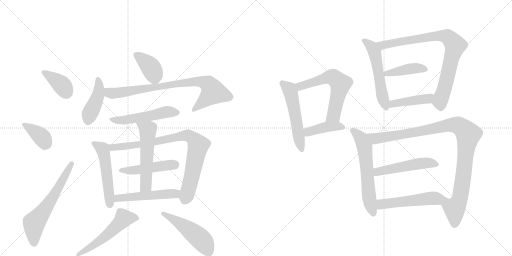
t = 0.00 s
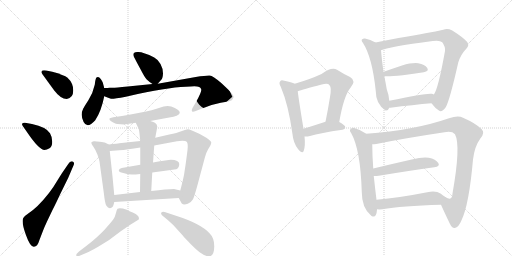
t = 3.52 s
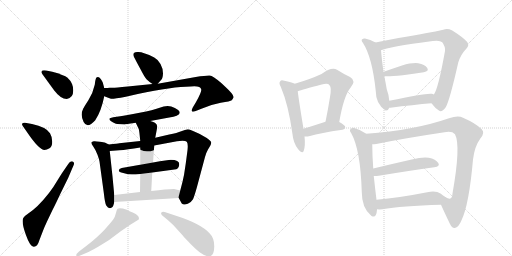
t = 7.05 s
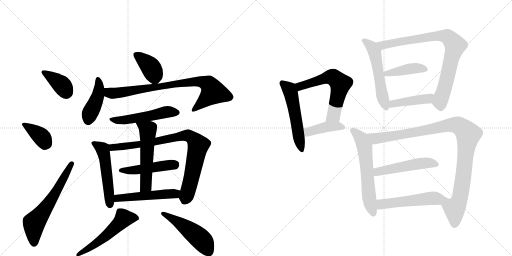
t = 10.57 s
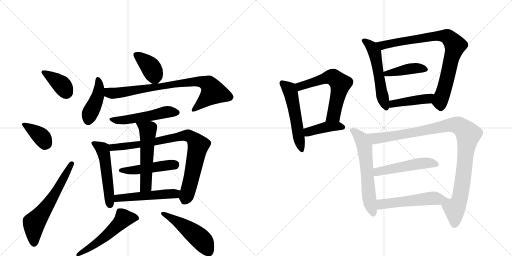
t = 14.10 s
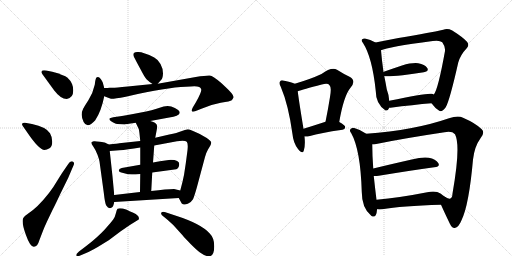
t = 17.62 s

The animated SVG that drew these frames (rendered in a browser with its animation timeline set to each time). Animation: 25 CSS @keyframes rules; one cycle of 17.62 s.

<svg version="1.1" viewBox="0 0 2048 1024" xmlns="http://www.w3.org/2000/svg">
  <g stroke="lightgray" stroke-dasharray="1,1" stroke-width="1" transform="scale(4, 4)">
    <line x1="0" y1="0" x2="256" y2="256"></line>
    <line x1="256" y1="0" x2="0" y2="256"></line>
    <line x1="128" y1="0" x2="128" y2="256"></line>
    <line x1="0" y1="128" x2="256" y2="128"></line>
    <line x1="256" y1="0" x2="512" y2="256"></line>
    <line x1="512" y1="0" x2="256" y2="256"></line>
    <line x1="384" y1="0" x2="384" y2="256"></line>
    <line x1="256" y1="128" x2="512" y2="128"></line>
  </g>
<g transform="scale(1, -1) translate(0, -850)">
   <style type="text/css">
    @keyframes keyframes0 {
      from {
       stroke: black;
       stroke-dashoffset: 381;
       stroke-width: 128;
       }
       55% {
       animation-timing-function: step-end;
       stroke: black;
       stroke-dashoffset: 0;
       stroke-width: 128;
       }
       to {
       stroke: black;
       stroke-width: 1024;
       }
       }
       #make-me-a-hanzi-animation-0 {
         animation: keyframes0 0.560059s both;
         animation-delay: 0.000000s;
         animation-timing-function: linear;
       }
    @keyframes keyframes1 {
      from {
       stroke: black;
       stroke-dashoffset: 377;
       stroke-width: 128;
       }
       55% {
       animation-timing-function: step-end;
       stroke: black;
       stroke-dashoffset: 0;
       stroke-width: 128;
       }
       to {
       stroke: black;
       stroke-width: 1024;
       }
       }
       #make-me-a-hanzi-animation-1 {
         animation: keyframes1 0.556803s both;
         animation-delay: 0.560059s;
         animation-timing-function: linear;
       }
    @keyframes keyframes2 {
      from {
       stroke: black;
       stroke-dashoffset: 619;
       stroke-width: 128;
       }
       67% {
       animation-timing-function: step-end;
       stroke: black;
       stroke-dashoffset: 0;
       stroke-width: 128;
       }
       to {
       stroke: black;
       stroke-width: 1024;
       }
       }
       #make-me-a-hanzi-animation-2 {
         animation: keyframes2 0.753743s both;
         animation-delay: 1.116862s;
         animation-timing-function: linear;
       }
    @keyframes keyframes3 {
      from {
       stroke: black;
       stroke-dashoffset: 389;
       stroke-width: 128;
       }
       56% {
       animation-timing-function: step-end;
       stroke: black;
       stroke-dashoffset: 0;
       stroke-width: 128;
       }
       to {
       stroke: black;
       stroke-width: 1024;
       }
       }
       #make-me-a-hanzi-animation-3 {
         animation: keyframes3 0.566569s both;
         animation-delay: 1.870605s;
         animation-timing-function: linear;
       }
    @keyframes keyframes4 {
      from {
       stroke: black;
       stroke-dashoffset: 429;
       stroke-width: 128;
       }
       58% {
       animation-timing-function: step-end;
       stroke: black;
       stroke-dashoffset: 0;
       stroke-width: 128;
       }
       to {
       stroke: black;
       stroke-width: 1024;
       }
       }
       #make-me-a-hanzi-animation-4 {
         animation: keyframes4 0.599121s both;
         animation-delay: 2.437174s;
         animation-timing-function: linear;
       }
    @keyframes keyframes5 {
      from {
       stroke: black;
       stroke-dashoffset: 819;
       stroke-width: 128;
       }
       73% {
       animation-timing-function: step-end;
       stroke: black;
       stroke-dashoffset: 0;
       stroke-width: 128;
       }
       to {
       stroke: black;
       stroke-width: 1024;
       }
       }
       #make-me-a-hanzi-animation-5 {
         animation: keyframes5 0.916504s both;
         animation-delay: 3.036296s;
         animation-timing-function: linear;
       }
    @keyframes keyframes6 {
      from {
       stroke: black;
       stroke-dashoffset: 521;
       stroke-width: 128;
       }
       63% {
       animation-timing-function: step-end;
       stroke: black;
       stroke-dashoffset: 0;
       stroke-width: 128;
       }
       to {
       stroke: black;
       stroke-width: 1024;
       }
       }
       #make-me-a-hanzi-animation-6 {
         animation: keyframes6 0.673991s both;
         animation-delay: 3.952799s;
         animation-timing-function: linear;
       }
    @keyframes keyframes7 {
      from {
       stroke: black;
       stroke-dashoffset: 526;
       stroke-width: 128;
       }
       63% {
       animation-timing-function: step-end;
       stroke: black;
       stroke-dashoffset: 0;
       stroke-width: 128;
       }
       to {
       stroke: black;
       stroke-width: 1024;
       }
       }
       #make-me-a-hanzi-animation-7 {
         animation: keyframes7 0.678060s both;
         animation-delay: 4.626790s;
         animation-timing-function: linear;
       }
    @keyframes keyframes8 {
      from {
       stroke: black;
       stroke-dashoffset: 854;
       stroke-width: 128;
       }
       74% {
       animation-timing-function: step-end;
       stroke: black;
       stroke-dashoffset: 0;
       stroke-width: 128;
       }
       to {
       stroke: black;
       stroke-width: 1024;
       }
       }
       #make-me-a-hanzi-animation-8 {
         animation: keyframes8 0.944987s both;
         animation-delay: 5.304850s;
         animation-timing-function: linear;
       }
    @keyframes keyframes9 {
      from {
       stroke: black;
       stroke-dashoffset: 478;
       stroke-width: 128;
       }
       61% {
       animation-timing-function: step-end;
       stroke: black;
       stroke-dashoffset: 0;
       stroke-width: 128;
       }
       to {
       stroke: black;
       stroke-width: 1024;
       }
       }
       #make-me-a-hanzi-animation-9 {
         animation: keyframes9 0.638997s both;
         animation-delay: 6.249837s;
         animation-timing-function: linear;
       }
    @keyframes keyframes10 {
      from {
       stroke: black;
       stroke-dashoffset: 550;
       stroke-width: 128;
       }
       64% {
       animation-timing-function: step-end;
       stroke: black;
       stroke-dashoffset: 0;
       stroke-width: 128;
       }
       to {
       stroke: black;
       stroke-width: 1024;
       }
       }
       #make-me-a-hanzi-animation-10 {
         animation: keyframes10 0.697591s both;
         animation-delay: 6.888835s;
         animation-timing-function: linear;
       }
    @keyframes keyframes11 {
      from {
       stroke: black;
       stroke-dashoffset: 510;
       stroke-width: 128;
       }
       62% {
       animation-timing-function: step-end;
       stroke: black;
       stroke-dashoffset: 0;
       stroke-width: 128;
       }
       to {
       stroke: black;
       stroke-width: 1024;
       }
       }
       #make-me-a-hanzi-animation-11 {
         animation: keyframes11 0.665039s both;
         animation-delay: 7.586426s;
         animation-timing-function: linear;
       }
    @keyframes keyframes12 {
      from {
       stroke: black;
       stroke-dashoffset: 539;
       stroke-width: 128;
       }
       64% {
       animation-timing-function: step-end;
       stroke: black;
       stroke-dashoffset: 0;
       stroke-width: 128;
       }
       to {
       stroke: black;
       stroke-width: 1024;
       }
       }
       #make-me-a-hanzi-animation-12 {
         animation: keyframes12 0.688639s both;
         animation-delay: 8.251465s;
         animation-timing-function: linear;
       }
    @keyframes keyframes13 {
      from {
       stroke: black;
       stroke-dashoffset: 500;
       stroke-width: 128;
       }
       62% {
       animation-timing-function: step-end;
       stroke: black;
       stroke-dashoffset: 0;
       stroke-width: 128;
       }
       to {
       stroke: black;
       stroke-width: 1024;
       }
       }
       #make-me-a-hanzi-animation-13 {
         animation: keyframes13 0.656901s both;
         animation-delay: 8.940104s;
         animation-timing-function: linear;
       }
    @keyframes keyframes14 {
      from {
       stroke: black;
       stroke-dashoffset: 537;
       stroke-width: 128;
       }
       64% {
       animation-timing-function: step-end;
       stroke: black;
       stroke-dashoffset: 0;
       stroke-width: 128;
       }
       to {
       stroke: black;
       stroke-width: 1024;
       }
       }
       #make-me-a-hanzi-animation-14 {
         animation: keyframes14 0.687012s both;
         animation-delay: 9.597005s;
         animation-timing-function: linear;
       }
    @keyframes keyframes15 {
      from {
       stroke: black;
       stroke-dashoffset: 610;
       stroke-width: 128;
       }
       67% {
       animation-timing-function: step-end;
       stroke: black;
       stroke-dashoffset: 0;
       stroke-width: 128;
       }
       to {
       stroke: black;
       stroke-width: 1024;
       }
       }
       #make-me-a-hanzi-animation-15 {
         animation: keyframes15 0.746419s both;
         animation-delay: 10.284017s;
         animation-timing-function: linear;
       }
    @keyframes keyframes16 {
      from {
       stroke: black;
       stroke-dashoffset: 411;
       stroke-width: 128;
       }
       57% {
       animation-timing-function: step-end;
       stroke: black;
       stroke-dashoffset: 0;
       stroke-width: 128;
       }
       to {
       stroke: black;
       stroke-width: 1024;
       }
       }
       #make-me-a-hanzi-animation-16 {
         animation: keyframes16 0.584473s both;
         animation-delay: 11.030436s;
         animation-timing-function: linear;
       }
    @keyframes keyframes17 {
      from {
       stroke: black;
       stroke-dashoffset: 549;
       stroke-width: 128;
       }
       64% {
       animation-timing-function: step-end;
       stroke: black;
       stroke-dashoffset: 0;
       stroke-width: 128;
       }
       to {
       stroke: black;
       stroke-width: 1024;
       }
       }
       #make-me-a-hanzi-animation-17 {
         animation: keyframes17 0.696777s both;
         animation-delay: 11.614909s;
         animation-timing-function: linear;
       }
    @keyframes keyframes18 {
      from {
       stroke: black;
       stroke-dashoffset: 839;
       stroke-width: 128;
       }
       73% {
       animation-timing-function: step-end;
       stroke: black;
       stroke-dashoffset: 0;
       stroke-width: 128;
       }
       to {
       stroke: black;
       stroke-width: 1024;
       }
       }
       #make-me-a-hanzi-animation-18 {
         animation: keyframes18 0.932780s both;
         animation-delay: 12.311686s;
         animation-timing-function: linear;
       }
    @keyframes keyframes19 {
      from {
       stroke: black;
       stroke-dashoffset: 420;
       stroke-width: 128;
       }
       58% {
       animation-timing-function: step-end;
       stroke: black;
       stroke-dashoffset: 0;
       stroke-width: 128;
       }
       to {
       stroke: black;
       stroke-width: 1024;
       }
       }
       #make-me-a-hanzi-animation-19 {
         animation: keyframes19 0.591797s both;
         animation-delay: 13.244466s;
         animation-timing-function: linear;
       }
    @keyframes keyframes20 {
      from {
       stroke: black;
       stroke-dashoffset: 434;
       stroke-width: 128;
       }
       59% {
       animation-timing-function: step-end;
       stroke: black;
       stroke-dashoffset: 0;
       stroke-width: 128;
       }
       to {
       stroke: black;
       stroke-width: 1024;
       }
       }
       #make-me-a-hanzi-animation-20 {
         animation: keyframes20 0.603190s both;
         animation-delay: 13.836263s;
         animation-timing-function: linear;
       }
    @keyframes keyframes21 {
      from {
       stroke: black;
       stroke-dashoffset: 607;
       stroke-width: 128;
       }
       66% {
       animation-timing-function: step-end;
       stroke: black;
       stroke-dashoffset: 0;
       stroke-width: 128;
       }
       to {
       stroke: black;
       stroke-width: 1024;
       }
       }
       #make-me-a-hanzi-animation-21 {
         animation: keyframes21 0.743978s both;
         animation-delay: 14.439453s;
         animation-timing-function: linear;
       }
    @keyframes keyframes22 {
      from {
       stroke: black;
       stroke-dashoffset: 1047;
       stroke-width: 128;
       }
       77% {
       animation-timing-function: step-end;
       stroke: black;
       stroke-dashoffset: 0;
       stroke-width: 128;
       }
       to {
       stroke: black;
       stroke-width: 1024;
       }
       }
       #make-me-a-hanzi-animation-22 {
         animation: keyframes22 1.102051s both;
         animation-delay: 15.183431s;
         animation-timing-function: linear;
       }
    @keyframes keyframes23 {
      from {
       stroke: black;
       stroke-dashoffset: 506;
       stroke-width: 128;
       }
       62% {
       animation-timing-function: step-end;
       stroke: black;
       stroke-dashoffset: 0;
       stroke-width: 128;
       }
       to {
       stroke: black;
       stroke-width: 1024;
       }
       }
       #make-me-a-hanzi-animation-23 {
         animation: keyframes23 0.661784s both;
         animation-delay: 16.285482s;
         animation-timing-function: linear;
       }
    @keyframes keyframes24 {
      from {
       stroke: black;
       stroke-dashoffset: 520;
       stroke-width: 128;
       }
       63% {
       animation-timing-function: step-end;
       stroke: black;
       stroke-dashoffset: 0;
       stroke-width: 128;
       }
       to {
       stroke: black;
       stroke-width: 1024;
       }
       }
       #make-me-a-hanzi-animation-24 {
         animation: keyframes24 0.673177s both;
         animation-delay: 16.947266s;
         animation-timing-function: linear;
       }
</style>
<path d="M 267 454 Q 293 458 293 488 Q 293 518 270 539 Q 257 550 209 563 L 185 568 Q 170 570 167 566 Q 164 561 169 554 L 217 488 Q 243 454 267 454 Z" fill="lightgray"></path> 
<path d="M 105 326 Q 156 250 178 250 Q 187 250 198 257 Q 209 264 209 283 Q 209 302 200 317 Q 185 342 128 354 L 100 359 Q 92 360 89 356.5 Q 86 353 91 346 L 105 326 Z" fill="lightgray"></path> 
<path d="M 247 156 L 227 124 Q 214 101 196 78 Q 150 19 109 -7 Q 95 -16 93 -22 Q 85 -37 103 -88 Q 121 -139 136 -137 Q 150 -137 157 -112 L 167 -86 Q 177 -59 188 -36 L 210 10 Q 221 31 241 74 L 273 139 L 293 186 Q 300 200 291 204 Q 281 208 273 194 L 247 156 Z" fill="lightgray"></path> 
<path d="M 631 515 L 645 531 Q 651 536 652 556 Q 652 576 642 594 Q 632 612 617 620 Q 574 642 553 642 Q 526 644 536 622 Q 542 610 561 575 Q 579 540 587 532 Q 595 524 610 514 C 623 505 623 505 631 515 Z" fill="lightgray"></path> 
<path d="M 417 498 L 411 520 Q 409 526 403 534 Q 397 542 392 542 Q 387 542 385 539.5 Q 383 537 381 526 L 379 511 Q 372 478 353.5 449.5 Q 335 421 333 416 Q 320 391 334.5 362 Q 349 333 381 369 Q 405 405 417 465 L 417 498 Z" fill="lightgray"></path> 
<path d="M 417 465 L 430 460 Q 439 457 444 455 Q 449 453 503 463 L 551 474 Q 691 504 763 504 Q 802 508 805 492 Q 807 483 783 440 L 771 420 Q 759 396 783 406 L 803 414 Q 843 432 883 439 Q 922 445 927 449 Q 931 454 934 460 Q 938 469 901 503 L 885 518 Q 851 547 839 548 Q 827 549 783 542 L 631 515 L 610 514 L 511 504 Q 461 499 452 499 L 439 499 Q 431 498 417 498 C 387 497 389 475 417 465 Z" fill="lightgray"></path> 
<path d="M 601 366 L 677 380 Q 715 385 719 398 Q 719 402 716.5 406 Q 714 410 699.5 418 Q 685 426 670.5 426 Q 656 426 635.5 418 Q 615 410 558.5 399 Q 502 388 481 385 L 453 381 Q 439 378 438 376 Q 437 374 439 370 Q 441 366 451 361 Q 461 356 463.5 355 Q 466 354 483 353 Q 500 352 503 353 L 543 359 L 601 366 Z" fill="lightgray"></path> 
<path d="M 435 272 L 419 280 Q 417 280 399 283 Q 381 286 375 285 Q 368 284 366 281 Q 363 278 373 264 Q 383 250 390 231 Q 397 212 398 204 L 415 80 Q 420 35 425 28 Q 435 12 447 20 Q 453 22 457 42 L 457 70 L 450 144 L 439 246 C 436 271 436 271 435 272 Z" fill="lightgray"></path> 
<path d="M 743 196 L 736 150 Q 731 124 721 88 C 714 61 714 61 715 58 L 727 36 Q 735 28 751 35 Q 766 42 772 53 Q 777 64 787 99 L 820 222 Q 824 238 832 252 L 841 267 Q 845 274 845 280 Q 845 286 827 298 L 799 314 Q 760 333 751 333 Q 741 332 725 325 Q 709 318 677 312 L 621 299 L 561 286 L 477 277 Q 472 276 435 272 C 405 269 409 244 439 246 L 477 249 Q 508 251 561 260 L 617 268 L 708 285 Q 740 289 747 283 Q 753 276 750 249 L 743 196 Z" fill="lightgray"></path> 
<path d="M 609 160 L 705 173 Q 717 178 717 194 Q 717 210 683 211 Q 674 211 612 200 L 561 191 L 487 178 Q 475 175 475 167 Q 475 162 493 158 Q 514 152 527 152 Q 540 152 561 154 L 609 160 Z" fill="lightgray"></path> 
<path d="M 605 86 L 609 160 L 612 200 L 617 268 L 621 299 L 627 331 Q 629 342 629 344 Q 629 346 626 353 Q 622 360 601 366 C 572 375 530 386 543 359 L 555 334 Q 557 329 561 286 L 561 260 L 561 191 L 561 154 L 560 82 C 560 52 603 56 605 86 Z" fill="lightgray"></path> 
<path d="M 721 88 L 696 94 Q 667 94 605 86 L 560 82 L 457 70 C 427 67 427 40 457 42 L 715 58 C 745 60 750 81 721 88 Z" fill="lightgray"></path> 
<path d="M 347 -161 Q 358 -157 391 -138 L 435 -111 L 483 -75 L 521 -49 L 555 -28 Q 560 -13 533 -1 Q 517 6 507 11 Q 480 20 470 15 Q 467 12 463.5 -2.5 Q 460 -17 453.5 -27 Q 447 -37 419 -67.5 Q 391 -98 341 -137 L 316 -156 Q 303 -167 305.5 -172.5 Q 308 -178 321 -172 L 347 -161 Z" fill="lightgray"></path> 
<path d="M 671 -30 L 693 -50 L 731 -92 Q 736 -99 762.5 -125.5 Q 789 -152 800 -160 Q 828 -180 842.5 -173.5 Q 857 -167 857 -134.5 Q 857 -102 839 -84 Q 805 -45 701 -12 L 662 1 Q 649 5 645 -1 Q 642 -7 654 -16 L 671 -30 Z" fill="lightgray"></path> 
<path d="M 1179 515 Q 1167 521 1137 527 Q 1124 531 1121 525 Q 1114 519 1123 503 Q 1154 430 1170 313 Q 1173 279 1192 254 Q 1210 232 1215 247 Q 1222 268 1218 304 L 1214 335 Q 1195 450 1191 485 C 1188 511 1188 511 1179 515 Z" fill="lightgray"></path> 
<path d="M 1357 362 Q 1375 467 1402 499 Q 1426 527 1400 542 Q 1378 552 1348 571 Q 1326 583 1286 554 Q 1241 533 1179 515 C 1150 506 1163 476 1191 485 Q 1210 492 1287 512 Q 1312 519 1318 509 Q 1327 502 1320 462 Q 1313 417 1302 363 C 1296 334 1352 332 1357 362 Z" fill="lightgray"></path> 
<path d="M 1218 304 Q 1227 303 1240 306 Q 1280 318 1370 331 Q 1380 332 1381 342 Q 1381 349 1357 362 C 1336 374 1331 372 1302 363 Q 1253 347 1214 335 C 1185 326 1188 305 1218 304 Z" fill="lightgray"></path> 
<path d="M 1502 680 Q 1481 692 1460 696 Q 1453 697 1449 693 Q 1443 689 1452 678 Q 1489 621 1503 486 Q 1503 435 1541 409 L 1543 408 Q 1553 407 1557 419 L 1557 447 Q 1556 469 1547 493 Q 1543 517 1537 546 L 1534 562 Q 1527 611 1524 649 C 1522 669 1522 669 1502 680 Z" fill="lightgray"></path> 
<path d="M 1726 437 Q 1742 415 1757 407 Q 1767 400 1783 421 Q 1799 449 1833 600 Q 1842 631 1866 656 Q 1879 669 1868 683 Q 1852 701 1809 728 Q 1790 738 1773 731 Q 1743 724 1707 718 Q 1658 709 1594 698 Q 1542 688 1502 680 C 1473 674 1496 640 1524 649 Q 1551 662 1731 686 Q 1759 690 1769 681 Q 1782 663 1780 646 Q 1752 490 1735 472 C 1721 445 1720 444 1726 437 Z" fill="lightgray"></path> 
<path d="M 1537 546 Q 1543 542 1611 549 Q 1656 556 1695 561 Q 1717 565 1709 578 Q 1699 593 1673 597 Q 1649 600 1608 588 Q 1569 575 1535 563 Q 1534 563 1534 562 C 1512 551 1512 551 1537 546 Z" fill="lightgray"></path> 
<path d="M 1557 419 Q 1558 419 1562 419 Q 1653 431 1726 437 C 1756 439 1762 460 1735 472 Q 1734 473 1728 475 Q 1707 479 1557 447 C 1528 441 1527 418 1557 419 Z" fill="lightgray"></path> 
<path d="M 1465 315 Q 1443 331 1417 338 Q 1410 341 1404 335 Q 1395 329 1405 317 Q 1442 251 1447 83 Q 1447 17 1485 -13 L 1488 -15 Q 1506 -22 1508 11 Q 1508 12 1508 13 L 1506 51 Q 1500 99 1495 146 L 1493 176 Q 1489 230 1489 273 C 1489 299 1489 299 1465 315 Z" fill="lightgray"></path> 
<path d="M 1764 31 Q 1776 4 1799 -44 Q 1808 -63 1819 -62 Q 1835 -59 1846 -31 Q 1876 30 1892 212 Q 1898 264 1922 297 Q 1941 319 1927 333 Q 1903 357 1852 379 Q 1833 389 1796 377 Q 1658 329 1465 315 C 1435 313 1459 269 1489 273 Q 1496 273 1505 274 Q 1611 296 1778 321 Q 1808 327 1820 313 Q 1844 268 1810 76 Q 1809 58 1801 56 Q 1797 53 1779 63 C 1750 71 1752 58 1764 31 Z" fill="lightgray"></path> 
<path d="M 1495 146 Q 1502 145 1515 147 Q 1642 168 1737 181 Q 1762 184 1753 198 Q 1743 214 1715 219 Q 1690 223 1647 212 Q 1563 193 1493 176 C 1464 169 1465 147 1495 146 Z" fill="lightgray"></path> 
<path d="M 1508 13 Q 1518 12 1529 13 Q 1605 26 1764 31 C 1794 32 1803 45 1779 63 Q 1769 70 1762 76 Q 1744 88 1709 81 Q 1597 59 1506 51 C 1476 48 1478 15 1508 13 Z" fill="lightgray"></path> 
      <clipPath id="make-me-a-hanzi-clip-0">
      <path d="M 267 454 Q 293 458 293 488 Q 293 518 270 539 Q 257 550 209 563 L 185 568 Q 170 570 167 566 Q 164 561 169 554 L 217 488 Q 243 454 267 454 Z" fill="lightgray"></path>
      </clipPath>
      <path clip-path="url(#make-me-a-hanzi-clip-0)" d="M 173 561 L 243 514 L 265 480 " fill="none" id="make-me-a-hanzi-animation-0" stroke-dasharray="253 506" stroke-linecap="round"></path>

      <clipPath id="make-me-a-hanzi-clip-1">
      <path d="M 105 326 Q 156 250 178 250 Q 187 250 198 257 Q 209 264 209 283 Q 209 302 200 317 Q 185 342 128 354 L 100 359 Q 92 360 89 356.5 Q 86 353 91 346 L 105 326 Z" fill="lightgray"></path>
      </clipPath>
      <path clip-path="url(#make-me-a-hanzi-clip-1)" d="M 96 352 L 167 302 L 180 280 L 179 271 " fill="none" id="make-me-a-hanzi-animation-1" stroke-dasharray="249 498" stroke-linecap="round"></path>

      <clipPath id="make-me-a-hanzi-clip-2">
      <path d="M 247 156 L 227 124 Q 214 101 196 78 Q 150 19 109 -7 Q 95 -16 93 -22 Q 85 -37 103 -88 Q 121 -139 136 -137 Q 150 -137 157 -112 L 167 -86 Q 177 -59 188 -36 L 210 10 Q 221 31 241 74 L 273 139 L 293 186 Q 300 200 291 204 Q 281 208 273 194 L 247 156 Z" fill="lightgray"></path>
      </clipPath>
      <path clip-path="url(#make-me-a-hanzi-clip-2)" d="M 136 -123 L 136 -42 L 220 74 L 287 196 " fill="none" id="make-me-a-hanzi-animation-2" stroke-dasharray="491 982" stroke-linecap="round"></path>

      <clipPath id="make-me-a-hanzi-clip-3">
      <path d="M 631 515 L 645 531 Q 651 536 652 556 Q 652 576 642 594 Q 632 612 617 620 Q 574 642 553 642 Q 526 644 536 622 Q 542 610 561 575 Q 579 540 587 532 Q 595 524 610 514 C 623 505 623 505 631 515 Z" fill="lightgray"></path>
      </clipPath>
      <path clip-path="url(#make-me-a-hanzi-clip-3)" d="M 546 630 L 602 582 L 625 527 " fill="none" id="make-me-a-hanzi-animation-3" stroke-dasharray="261 522" stroke-linecap="round"></path>

      <clipPath id="make-me-a-hanzi-clip-4">
      <path d="M 417 498 L 411 520 Q 409 526 403 534 Q 397 542 392 542 Q 387 542 385 539.5 Q 383 537 381 526 L 379 511 Q 372 478 353.5 449.5 Q 335 421 333 416 Q 320 391 334.5 362 Q 349 333 381 369 Q 405 405 417 465 L 417 498 Z" fill="lightgray"></path>
      </clipPath>
      <path clip-path="url(#make-me-a-hanzi-clip-4)" d="M 392 531 L 397 510 L 391 462 L 352 367 " fill="none" id="make-me-a-hanzi-animation-4" stroke-dasharray="301 602" stroke-linecap="round"></path>

      <clipPath id="make-me-a-hanzi-clip-5">
      <path d="M 417 465 L 430 460 Q 439 457 444 455 Q 449 453 503 463 L 551 474 Q 691 504 763 504 Q 802 508 805 492 Q 807 483 783 440 L 771 420 Q 759 396 783 406 L 803 414 Q 843 432 883 439 Q 922 445 927 449 Q 931 454 934 460 Q 938 469 901 503 L 885 518 Q 851 547 839 548 Q 827 549 783 542 L 631 515 L 610 514 L 511 504 Q 461 499 452 499 L 439 499 Q 431 498 417 498 C 387 497 389 475 417 465 Z" fill="lightgray"></path>
      </clipPath>
      <path clip-path="url(#make-me-a-hanzi-clip-5)" d="M 423 493 L 437 479 L 488 479 L 686 513 L 814 522 L 841 505 L 852 480 L 775 411 " fill="none" id="make-me-a-hanzi-animation-5" stroke-dasharray="691 1382" stroke-linecap="round"></path>

      <clipPath id="make-me-a-hanzi-clip-6">
      <path d="M 601 366 L 677 380 Q 715 385 719 398 Q 719 402 716.5 406 Q 714 410 699.5 418 Q 685 426 670.5 426 Q 656 426 635.5 418 Q 615 410 558.5 399 Q 502 388 481 385 L 453 381 Q 439 378 438 376 Q 437 374 439 370 Q 441 366 451 361 Q 461 356 463.5 355 Q 466 354 483 353 Q 500 352 503 353 L 543 359 L 601 366 Z" fill="lightgray"></path>
      </clipPath>
      <path clip-path="url(#make-me-a-hanzi-clip-6)" d="M 447 374 L 488 369 L 660 401 L 709 399 " fill="none" id="make-me-a-hanzi-animation-6" stroke-dasharray="393 786" stroke-linecap="round"></path>

      <clipPath id="make-me-a-hanzi-clip-7">
      <path d="M 435 272 L 419 280 Q 417 280 399 283 Q 381 286 375 285 Q 368 284 366 281 Q 363 278 373 264 Q 383 250 390 231 Q 397 212 398 204 L 415 80 Q 420 35 425 28 Q 435 12 447 20 Q 453 22 457 42 L 457 70 L 450 144 L 439 246 C 436 271 436 271 435 272 Z" fill="lightgray"></path>
      </clipPath>
      <path clip-path="url(#make-me-a-hanzi-clip-7)" d="M 372 279 L 410 254 L 419 222 L 439 32 " fill="none" id="make-me-a-hanzi-animation-7" stroke-dasharray="398 796" stroke-linecap="round"></path>

      <clipPath id="make-me-a-hanzi-clip-8">
      <path d="M 743 196 L 736 150 Q 731 124 721 88 C 714 61 714 61 715 58 L 727 36 Q 735 28 751 35 Q 766 42 772 53 Q 777 64 787 99 L 820 222 Q 824 238 832 252 L 841 267 Q 845 274 845 280 Q 845 286 827 298 L 799 314 Q 760 333 751 333 Q 741 332 725 325 Q 709 318 677 312 L 621 299 L 561 286 L 477 277 Q 472 276 435 272 C 405 269 409 244 439 246 L 477 249 Q 508 251 561 260 L 617 268 L 708 285 Q 740 289 747 283 Q 753 276 750 249 L 743 196 Z" fill="lightgray"></path>
      </clipPath>
      <path clip-path="url(#make-me-a-hanzi-clip-8)" d="M 445 254 L 451 261 L 551 270 L 740 308 L 765 302 L 793 266 L 768 145 L 739 49 " fill="none" id="make-me-a-hanzi-animation-8" stroke-dasharray="726 1452" stroke-linecap="round"></path>

      <clipPath id="make-me-a-hanzi-clip-9">
      <path d="M 609 160 L 705 173 Q 717 178 717 194 Q 717 210 683 211 Q 674 211 612 200 L 561 191 L 487 178 Q 475 175 475 167 Q 475 162 493 158 Q 514 152 527 152 Q 540 152 561 154 L 609 160 Z" fill="lightgray"></path>
      </clipPath>
      <path clip-path="url(#make-me-a-hanzi-clip-9)" d="M 481 168 L 553 171 L 701 193 " fill="none" id="make-me-a-hanzi-animation-9" stroke-dasharray="350 700" stroke-linecap="round"></path>

      <clipPath id="make-me-a-hanzi-clip-10">
      <path d="M 605 86 L 609 160 L 612 200 L 617 268 L 621 299 L 627 331 Q 629 342 629 344 Q 629 346 626 353 Q 622 360 601 366 C 572 375 530 386 543 359 L 555 334 Q 557 329 561 286 L 561 260 L 561 191 L 561 154 L 560 82 C 560 52 603 56 605 86 Z" fill="lightgray"></path>
      </clipPath>
      <path clip-path="url(#make-me-a-hanzi-clip-10)" d="M 551 355 L 591 329 L 583 107 L 567 89 " fill="none" id="make-me-a-hanzi-animation-10" stroke-dasharray="422 844" stroke-linecap="round"></path>

      <clipPath id="make-me-a-hanzi-clip-11">
      <path d="M 721 88 L 696 94 Q 667 94 605 86 L 560 82 L 457 70 C 427 67 427 40 457 42 L 715 58 C 745 60 750 81 721 88 Z" fill="lightgray"></path>
      </clipPath>
      <path clip-path="url(#make-me-a-hanzi-clip-11)" d="M 464 49 L 471 57 L 691 75 L 713 82 " fill="none" id="make-me-a-hanzi-animation-11" stroke-dasharray="382 764" stroke-linecap="round"></path>

      <clipPath id="make-me-a-hanzi-clip-12">
      <path d="M 347 -161 Q 358 -157 391 -138 L 435 -111 L 483 -75 L 521 -49 L 555 -28 Q 560 -13 533 -1 Q 517 6 507 11 Q 480 20 470 15 Q 467 12 463.5 -2.5 Q 460 -17 453.5 -27 Q 447 -37 419 -67.5 Q 391 -98 341 -137 L 316 -156 Q 303 -167 305.5 -172.5 Q 308 -178 321 -172 L 347 -161 Z" fill="lightgray"></path>
      </clipPath>
      <path clip-path="url(#make-me-a-hanzi-clip-12)" d="M 544 -23 L 495 -24 L 428 -90 L 313 -170 " fill="none" id="make-me-a-hanzi-animation-12" stroke-dasharray="411 822" stroke-linecap="round"></path>

      <clipPath id="make-me-a-hanzi-clip-13">
      <path d="M 671 -30 L 693 -50 L 731 -92 Q 736 -99 762.5 -125.5 Q 789 -152 800 -160 Q 828 -180 842.5 -173.5 Q 857 -167 857 -134.5 Q 857 -102 839 -84 Q 805 -45 701 -12 L 662 1 Q 649 5 645 -1 Q 642 -7 654 -16 L 671 -30 Z" fill="lightgray"></path>
      </clipPath>
      <path clip-path="url(#make-me-a-hanzi-clip-13)" d="M 651 -4 L 705 -33 L 776 -83 L 813 -117 L 835 -157 " fill="none" id="make-me-a-hanzi-animation-13" stroke-dasharray="372 744" stroke-linecap="round"></path>

      <clipPath id="make-me-a-hanzi-clip-14">
      <path d="M 1179 515 Q 1167 521 1137 527 Q 1124 531 1121 525 Q 1114 519 1123 503 Q 1154 430 1170 313 Q 1173 279 1192 254 Q 1210 232 1215 247 Q 1222 268 1218 304 L 1214 335 Q 1195 450 1191 485 C 1188 511 1188 511 1179 515 Z" fill="lightgray"></path>
      </clipPath>
      <path clip-path="url(#make-me-a-hanzi-clip-14)" d="M 1130 517 L 1155 495 L 1163 478 L 1204 253 " fill="none" id="make-me-a-hanzi-animation-14" stroke-dasharray="409 818" stroke-linecap="round"></path>

      <clipPath id="make-me-a-hanzi-clip-15">
      <path d="M 1357 362 Q 1375 467 1402 499 Q 1426 527 1400 542 Q 1378 552 1348 571 Q 1326 583 1286 554 Q 1241 533 1179 515 C 1150 506 1163 476 1191 485 Q 1210 492 1287 512 Q 1312 519 1318 509 Q 1327 502 1320 462 Q 1313 417 1302 363 C 1296 334 1352 332 1357 362 Z" fill="lightgray"></path>
      </clipPath>
      <path clip-path="url(#make-me-a-hanzi-clip-15)" d="M 1193 491 L 1200 505 L 1306 540 L 1333 540 L 1351 527 L 1362 515 L 1335 389 L 1309 370 " fill="none" id="make-me-a-hanzi-animation-15" stroke-dasharray="482 964" stroke-linecap="round"></path>

      <clipPath id="make-me-a-hanzi-clip-16">
      <path d="M 1218 304 Q 1227 303 1240 306 Q 1280 318 1370 331 Q 1380 332 1381 342 Q 1381 349 1357 362 C 1336 374 1331 372 1302 363 Q 1253 347 1214 335 C 1185 326 1188 305 1218 304 Z" fill="lightgray"></path>
      </clipPath>
      <path clip-path="url(#make-me-a-hanzi-clip-16)" d="M 1223 313 L 1239 325 L 1309 343 L 1350 346 L 1371 341 " fill="none" id="make-me-a-hanzi-animation-16" stroke-dasharray="283 566" stroke-linecap="round"></path>

      <clipPath id="make-me-a-hanzi-clip-17">
      <path d="M 1502 680 Q 1481 692 1460 696 Q 1453 697 1449 693 Q 1443 689 1452 678 Q 1489 621 1503 486 Q 1503 435 1541 409 L 1543 408 Q 1553 407 1557 419 L 1557 447 Q 1556 469 1547 493 Q 1543 517 1537 546 L 1534 562 Q 1527 611 1524 649 C 1522 669 1522 669 1502 680 Z" fill="lightgray"></path>
      </clipPath>
      <path clip-path="url(#make-me-a-hanzi-clip-17)" d="M 1457 687 L 1487 662 L 1499 637 L 1527 478 L 1546 416 " fill="none" id="make-me-a-hanzi-animation-17" stroke-dasharray="421 842" stroke-linecap="round"></path>

      <clipPath id="make-me-a-hanzi-clip-18">
      <path d="M 1726 437 Q 1742 415 1757 407 Q 1767 400 1783 421 Q 1799 449 1833 600 Q 1842 631 1866 656 Q 1879 669 1868 683 Q 1852 701 1809 728 Q 1790 738 1773 731 Q 1743 724 1707 718 Q 1658 709 1594 698 Q 1542 688 1502 680 C 1473 674 1496 640 1524 649 Q 1551 662 1731 686 Q 1759 690 1769 681 Q 1782 663 1780 646 Q 1752 490 1735 472 C 1721 445 1720 444 1726 437 Z" fill="lightgray"></path>
      </clipPath>
      <path clip-path="url(#make-me-a-hanzi-clip-18)" d="M 1510 678 L 1530 669 L 1759 707 L 1788 704 L 1799 696 L 1821 668 L 1778 495 L 1760 444 L 1742 439 " fill="none" id="make-me-a-hanzi-animation-18" stroke-dasharray="711 1422" stroke-linecap="round"></path>

      <clipPath id="make-me-a-hanzi-clip-19">
      <path d="M 1537 546 Q 1543 542 1611 549 Q 1656 556 1695 561 Q 1717 565 1709 578 Q 1699 593 1673 597 Q 1649 600 1608 588 Q 1569 575 1535 563 Q 1534 563 1534 562 C 1512 551 1512 551 1537 546 Z" fill="lightgray"></path>
      </clipPath>
      <path clip-path="url(#make-me-a-hanzi-clip-19)" d="M 1538 559 L 1559 557 L 1667 578 L 1699 572 " fill="none" id="make-me-a-hanzi-animation-19" stroke-dasharray="292 584" stroke-linecap="round"></path>

      <clipPath id="make-me-a-hanzi-clip-20">
      <path d="M 1557 419 Q 1558 419 1562 419 Q 1653 431 1726 437 C 1756 439 1762 460 1735 472 Q 1734 473 1728 475 Q 1707 479 1557 447 C 1528 441 1527 418 1557 419 Z" fill="lightgray"></path>
      </clipPath>
      <path clip-path="url(#make-me-a-hanzi-clip-20)" d="M 1560 426 L 1574 438 L 1711 455 L 1729 467 " fill="none" id="make-me-a-hanzi-animation-20" stroke-dasharray="306 612" stroke-linecap="round"></path>

      <clipPath id="make-me-a-hanzi-clip-21">
      <path d="M 1465 315 Q 1443 331 1417 338 Q 1410 341 1404 335 Q 1395 329 1405 317 Q 1442 251 1447 83 Q 1447 17 1485 -13 L 1488 -15 Q 1506 -22 1508 11 Q 1508 12 1508 13 L 1506 51 Q 1500 99 1495 146 L 1493 176 Q 1489 230 1489 273 C 1489 299 1489 299 1465 315 Z" fill="lightgray"></path>
      </clipPath>
      <path clip-path="url(#make-me-a-hanzi-clip-21)" d="M 1411 326 L 1444 296 L 1458 262 L 1476 60 L 1493 -5 " fill="none" id="make-me-a-hanzi-animation-21" stroke-dasharray="479 958" stroke-linecap="round"></path>

      <clipPath id="make-me-a-hanzi-clip-22">
      <path d="M 1764 31 Q 1776 4 1799 -44 Q 1808 -63 1819 -62 Q 1835 -59 1846 -31 Q 1876 30 1892 212 Q 1898 264 1922 297 Q 1941 319 1927 333 Q 1903 357 1852 379 Q 1833 389 1796 377 Q 1658 329 1465 315 C 1435 313 1459 269 1489 273 Q 1496 273 1505 274 Q 1611 296 1778 321 Q 1808 327 1820 313 Q 1844 268 1810 76 Q 1809 58 1801 56 Q 1797 53 1779 63 C 1750 71 1752 58 1764 31 Z" fill="lightgray"></path>
      </clipPath>
      <path clip-path="url(#make-me-a-hanzi-clip-22)" d="M 1474 313 L 1501 296 L 1519 298 L 1812 351 L 1836 346 L 1857 332 L 1873 313 L 1843 74 L 1836 46 L 1818 14 L 1818 -48 " fill="none" id="make-me-a-hanzi-animation-22" stroke-dasharray="919 1838" stroke-linecap="round"></path>

      <clipPath id="make-me-a-hanzi-clip-23">
      <path d="M 1495 146 Q 1502 145 1515 147 Q 1642 168 1737 181 Q 1762 184 1753 198 Q 1743 214 1715 219 Q 1690 223 1647 212 Q 1563 193 1493 176 C 1464 169 1465 147 1495 146 Z" fill="lightgray"></path>
      </clipPath>
      <path clip-path="url(#make-me-a-hanzi-clip-23)" d="M 1499 154 L 1518 165 L 1674 195 L 1708 199 L 1742 192 " fill="none" id="make-me-a-hanzi-animation-23" stroke-dasharray="378 756" stroke-linecap="round"></path>

      <clipPath id="make-me-a-hanzi-clip-24">
      <path d="M 1508 13 Q 1518 12 1529 13 Q 1605 26 1764 31 C 1794 32 1803 45 1779 63 Q 1769 70 1762 76 Q 1744 88 1709 81 Q 1597 59 1506 51 C 1476 48 1478 15 1508 13 Z" fill="lightgray"></path>
      </clipPath>
      <path clip-path="url(#make-me-a-hanzi-clip-24)" d="M 1513 20 L 1526 33 L 1770 61 " fill="none" id="make-me-a-hanzi-animation-24" stroke-dasharray="392 784" stroke-linecap="round"></path>

</g>
</svg>
